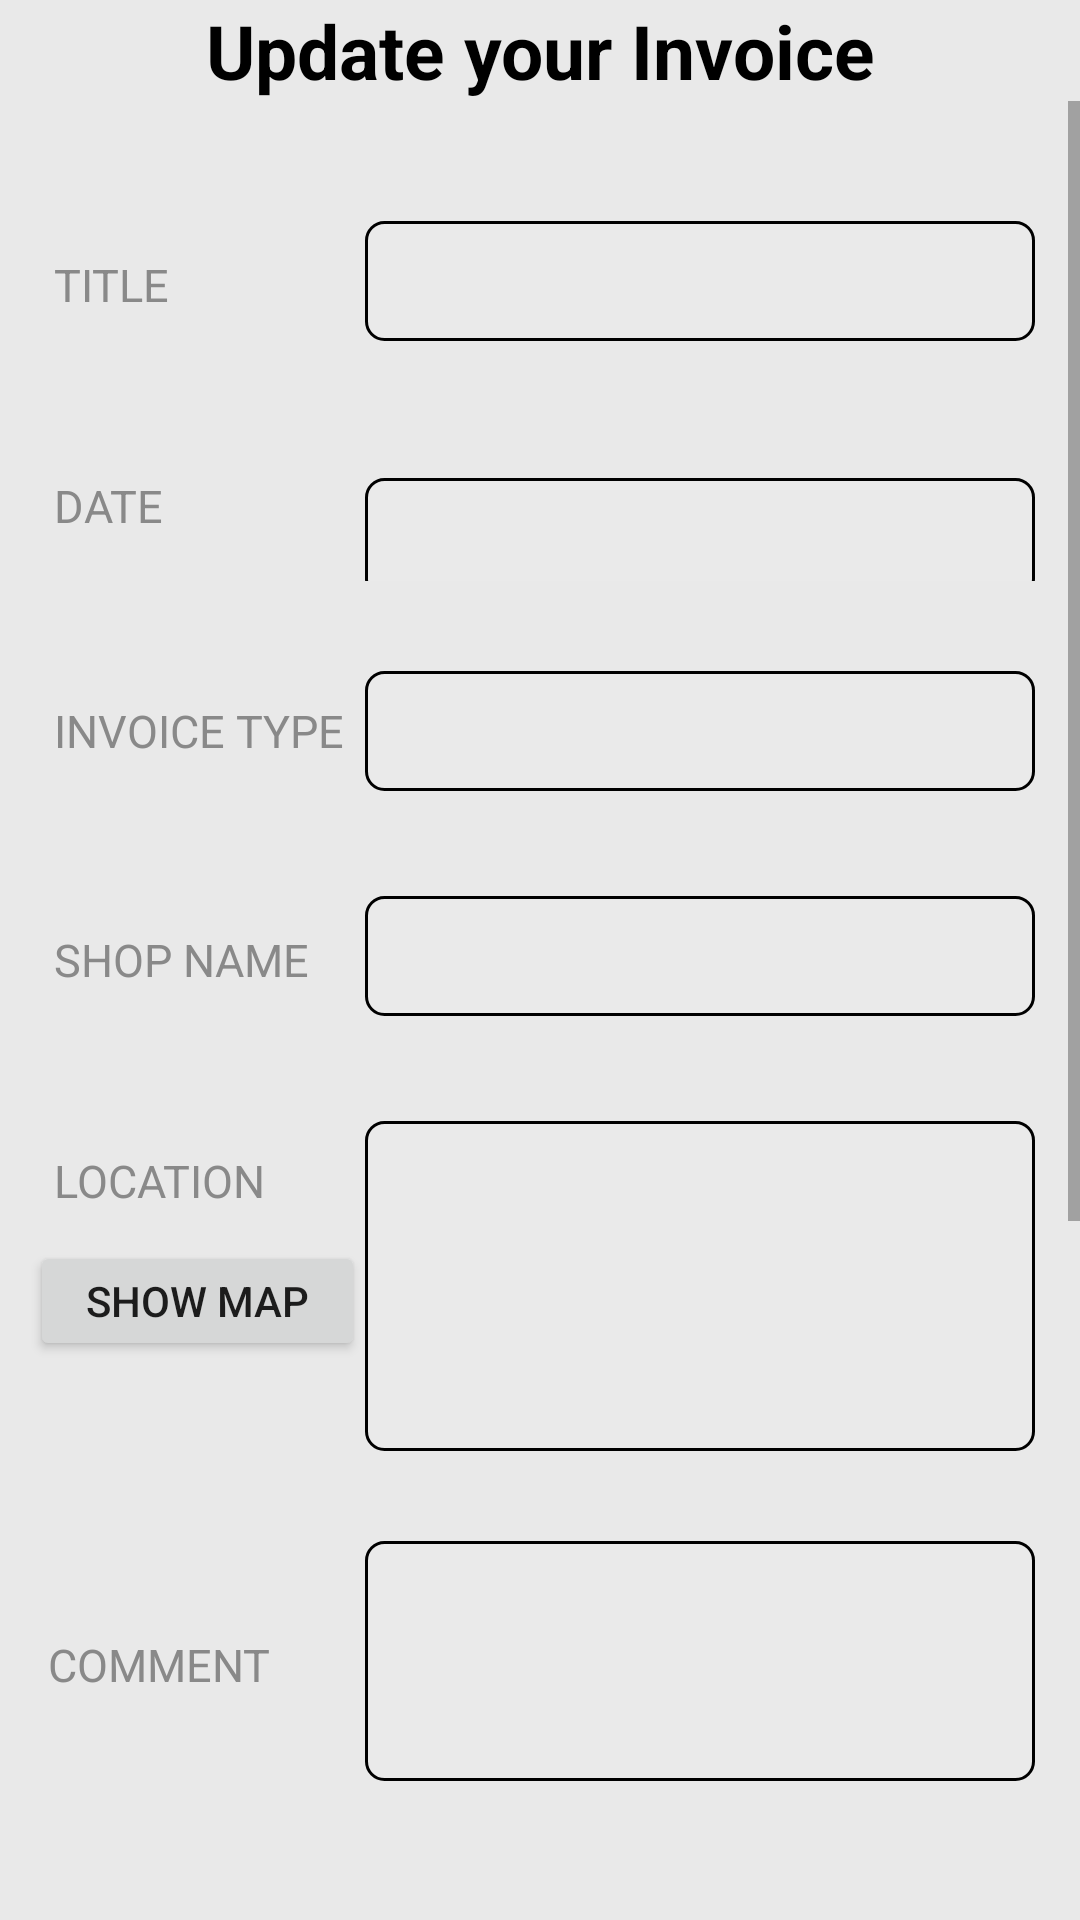

Produce the Android XML layout that renders to this screen, including the resource entries it uses.
<!-- AndroidManifest.xml: application theme AppTheme -->
<!-- res/layout/activity_update_delete.xml -->
<?xml version="1.0" encoding="utf-8"?>
<RelativeLayout xmlns:android="http://schemas.android.com/apk/res/android"
    xmlns:app="http://schemas.android.com/apk/res-auto"
    xmlns:tools="http://schemas.android.com/tools"
    android:background="#f1e9e9e9"
    android:layout_width="match_parent"

    android:layout_height="match_parent"
    tools:context=".MainActivity">
    <TextView
        android:layout_width="match_parent"
        android:layout_height="wrap_content"
        android:textSize="25dp"
        android:id="@+id/txt"
        android:background="#f1e9e9e9"
        android:textColor="#000000"
        android:textStyle="bold"

        android:gravity="center"
        android:text="Update your Invoice"

        />
    <ScrollView
        xmlns:android="http://schemas.android.com/apk/res/android"
        xmlns:app="http://schemas.android.com/apk/res-auto"
        xmlns:tools="http://schemas.android.com/tools"
        android:background="#f1e9e9e9"
        android:layout_below="@+id/txt"
        android:layout_width="match_parent"
        android:id="@+id/sc"
        android:layout_height="match_parent"
        tools:context=".MainActivity">
        <RelativeLayout
            android:layout_width="match_parent"
            android:layout_height="match_parent"
            android:padding="10dp">



            <LinearLayout
                android:layout_width="match_parent"
                android:layout_weight="1"
                android:paddingRight="5dp"
                android:id="@+id/l1"
                android:orientation="horizontal"
                android:layout_marginTop="30dp"
                android:layout_height="45dp">

                <TextView
                    android:layout_width="match_parent"
                    android:layout_marginRight="5dp"
                    android:layout_height="40dp"
                    android:textColor="#fa878787"
                    android:gravity="center_vertical"
                    android:paddingLeft="4dp"
                    android:layout_marginLeft="4dp"
                    android:textSize="15dp"
                    android:layout_weight="2"

                    android:text="TITLE"
                    />

                <EditText    android:textColor="#fa878787"
                    android:layout_width="match_parent"
                    android:layout_height="40dp"
                    android:id="@+id/ettitle"
                    android:background="@drawable/edit"
                    android:layout_weight="1"
                    android:paddingLeft="4dp" />
            </LinearLayout>

            <LinearLayout
                android:layout_width="match_parent"
                android:layout_weight="1"
                android:paddingRight="5dp"
                android:orientation="horizontal"
                android:id="@+id/l2"
                android:layout_below="@+id/l1"
                android:layout_marginTop="30dp"
                android:layout_height="45dp">

                <TextView
                    android:layout_width="match_parent"
                    android:layout_height="40dp"
                    android:textColor="#fa878787"
                    android:gravity="center_vertical"
                    android:paddingLeft="4dp"
                    android:layout_marginLeft="4dp"
                    android:textSize="15dp"
                    android:layout_weight="2"
                    android:text="DATE"
                    />

                <TextView   android:textColor="#fa878787"
                    android:layout_width="match_parent"
                    android:layout_height="40dp"
                    android:background="@drawable/edit"

                    android:layout_weight="1"
                    android:paddingLeft="4dp"
                    android:id="@+id/etdate"/>
            </LinearLayout><LinearLayout
            android:layout_width="match_parent"
            android:layout_weight="1"
            android:paddingRight="5dp"
            android:id="@+id/l3"
            android:orientation="horizontal"
            android:layout_below="@+id/l2"
            android:layout_marginTop="30dp"
            android:layout_height="45dp">

            <TextView
                android:layout_width="match_parent"
                android:layout_marginRight="5dp"
                android:layout_height="40dp"   android:textColor="#fa878787"
                android:gravity="center_vertical"
                android:paddingLeft="4dp"
                android:layout_marginLeft="4dp"
                android:textSize="15dp"
                android:layout_weight="2"
                android:text="INVOICE TYPE"
                />

            <Spinner   android:textColor="#fa878787"
                android:layout_width="match_parent"
                android:layout_height="40dp"
                android:id="@+id/etinvoicetype"
                android:background="@drawable/edit"
                android:layout_weight="1"
                android:paddingLeft="4dp" />
        </LinearLayout> <LinearLayout
            android:layout_width="match_parent"
            android:layout_weight="1"
            android:orientation="horizontal"
            android:id="@+id/l4"
            android:paddingRight="5dp"
            android:layout_below="@+id/l3"
            android:layout_marginTop="30dp"
            android:layout_height="45dp">

            <TextView
                android:layout_width="match_parent"
                android:layout_marginRight="5dp"
                android:layout_height="40dp"   android:textColor="#fa878787"
                android:gravity="center_vertical"
                android:paddingLeft="4dp"
                android:layout_marginLeft="4dp"
                android:textSize="15dp"
                android:layout_weight="2"
                android:text="SHOP NAME"
                />

            <EditText    android:textColor="#fa878787"
                android:layout_width="match_parent"
                android:layout_height="40dp"
                android:background="@drawable/edit"

                android:layout_weight="1"
                android:paddingLeft="4dp"
                android:id="@+id/etshop"/>
        </LinearLayout><LinearLayout
            android:layout_width="match_parent"
            android:layout_weight="1"
            android:id="@+id/l5"
            android:orientation="horizontal"
            android:layout_below="@+id/l4"
            android:paddingRight="5dp"
            android:layout_marginTop="30dp"
            android:layout_height="wrap_content">
<LinearLayout
    android:layout_width="match_parent"
    android:orientation="vertical"
    android:layout_weight="2"
    android:layout_height="80dp">
            <TextView
                android:layout_width="match_parent"
                android:layout_marginRight="5dp"
                android:layout_height="40dp" android:textColor="#fa878787"
                android:gravity="center_vertical"
                android:paddingLeft="4dp"
                android:layout_marginLeft="4dp"
                android:textSize="15dp"
                android:id="@+id/c"
                android:text="LOCATION"
                />
<Button
    android:layout_width="match_parent"

    android:text="Show map"
    android:layout_height="40dp"

    android:id="@+id/map"/>



</LinearLayout>
            <TextView android:textColor="#fa878787"
                android:layout_width="match_parent"
                android:layout_height="110dp"
                android:background="@drawable/edit"
                android:layout_weight="1"
                android:id="@+id/etloc"

                android:paddingLeft="4dp"/>
        </LinearLayout><LinearLayout
            android:layout_width="match_parent"
            android:layout_weight="1"
            android:paddingRight="5dp"
            android:id="@+id/l6"
            android:orientation="horizontal"
            android:layout_below="@+id/l5"
            android:layout_marginTop="30dp"
            android:layout_height="wrap_content">

            <TextView
                android:layout_width="match_parent"
                android:layout_marginRight="5dp"
                android:layout_height="40dp" android:textColor="#fa878787"
                android:gravity="center_vertical"
                android:paddingLeft="2dp"
                android:layout_marginLeft="4dp"
                android:textSize="15dp"
                android:layout_weight="2"
                android:text="COMMENT"
                />

            <EditText android:textColor="#fa878787"
                android:layout_width="match_parent"
                android:layout_height="80dp"
                android:background="@drawable/edit"
                android:layout_weight="1"
                android:paddingLeft="4dp"
                android:id="@+id/etcomment"/>
        </LinearLayout>  <LinearLayout
            android:layout_width="match_parent"
            android:layout_weight="1"
            android:paddingRight="5dp"
            android:id="@+id/l7"
            android:orientation="horizontal"
            android:layout_below="@+id/l6"
            android:layout_marginTop="30dp"
            android:layout_height="wrap_content">

            <Button
                android:layout_width="match_parent"
                android:layout_height="wrap_content"
                android:textSize="15dp"
                android:id="@+id/txtt"
                android:background="#a7a7a7"
                android:layout_weight="3"
                android:layout_below="@+id/l6"
                android:textColor="#f5ffffff"
                android:layout_gravity="center"
                android:layout_marginTop="7dp"
                android:text="Image"

                />

            <ImageView
                android:layout_weight="1"
                android:id="@+id/imageView"
                android:layout_marginLeft="5dp"
                android:layout_width="match_parent"
                android:layout_toRightOf="@+id/txtt"
                android:layout_height="300dp"

                android:layout_below="@+id/l6"
                android:layout_centerHorizontal="true"/>
        </LinearLayout>
            <LinearLayout
                android:layout_width="match_parent"
                android:layout_weight="1"
                android:layout_marginTop="30dp"
                android:paddingRight="10dp"
                android:layout_below="@+id/l7"
                android:id="@+id/l8"

                android:paddingLeft="10dp"
                android:orientation="horizontal"

                android:layout_marginLeft="20dp"
                android:layout_marginRight="20dp"
                android:layout_marginBottom="5dp"
                android:layout_height="wrap_content">

                <Button
                    android:layout_width="match_parent"
                    android:layout_height="50dp"
                    android:layout_weight="1"
                    android:id="@+id/btnupdate"
                    android:background="#fce55c50"
                    android:layout_marginRight="5dp"
                    android:layout_alignParentBottom="true"
                    android:text="UPDATE"
                    />
                <Button
                    android:background="#fa7cc2ff"
                    android:layout_marginLeft="5dp"
                    android:layout_width="match_parent"
                    android:layout_height="50dp"
                    android:layout_weight="1"
                    android:textColor="#ffffff"
                    android:id="@+id/btndelete"
                    android:layout_alignParentBottom="true"
                    android:text="Delete"
                    />

            </LinearLayout>
        </RelativeLayout>

    </ScrollView></RelativeLayout>
<!-- resources referenced by this layout -->
<resources>
  <!-- drawable edit (drawable) -->
  <?xml version="1.0" encoding="utf-8"?>
  <shape xmlns:android="http://schemas.android.com/apk/res/android" android:shape="rectangle" >
  
      <corners
          android:bottomLeftRadius="6dp"
  
          android:bottomRightRadius="6dp"
         android:topLeftRadius="6dp"
          android:topRightRadius="6dp"/>
  <stroke android:width="1dp"
  
      android:color="#000000"/>
      <solid   android:color="#eaeaea"/>
  </shape>
  <style name="AppTheme" parent="Base.Theme.AppCompat.Light.DarkActionBar">
          
          <item name="colorPrimary">@color/colorPrimary</item>
          <item name="colorPrimaryDark">@color/colorPrimaryDark</item>
          <item name="colorAccent">@color/colorAccent</item>
      </style>
  <!-- not gathered from this repository: default colours our renderer supplied (Android Studio template values) -->
  <color name="colorPrimary">#FF6200EE</color>
  <color name="colorPrimaryDark">#FF3700B3</color>
  <color name="colorAccent">#FF03DAC5</color>
</resources>
